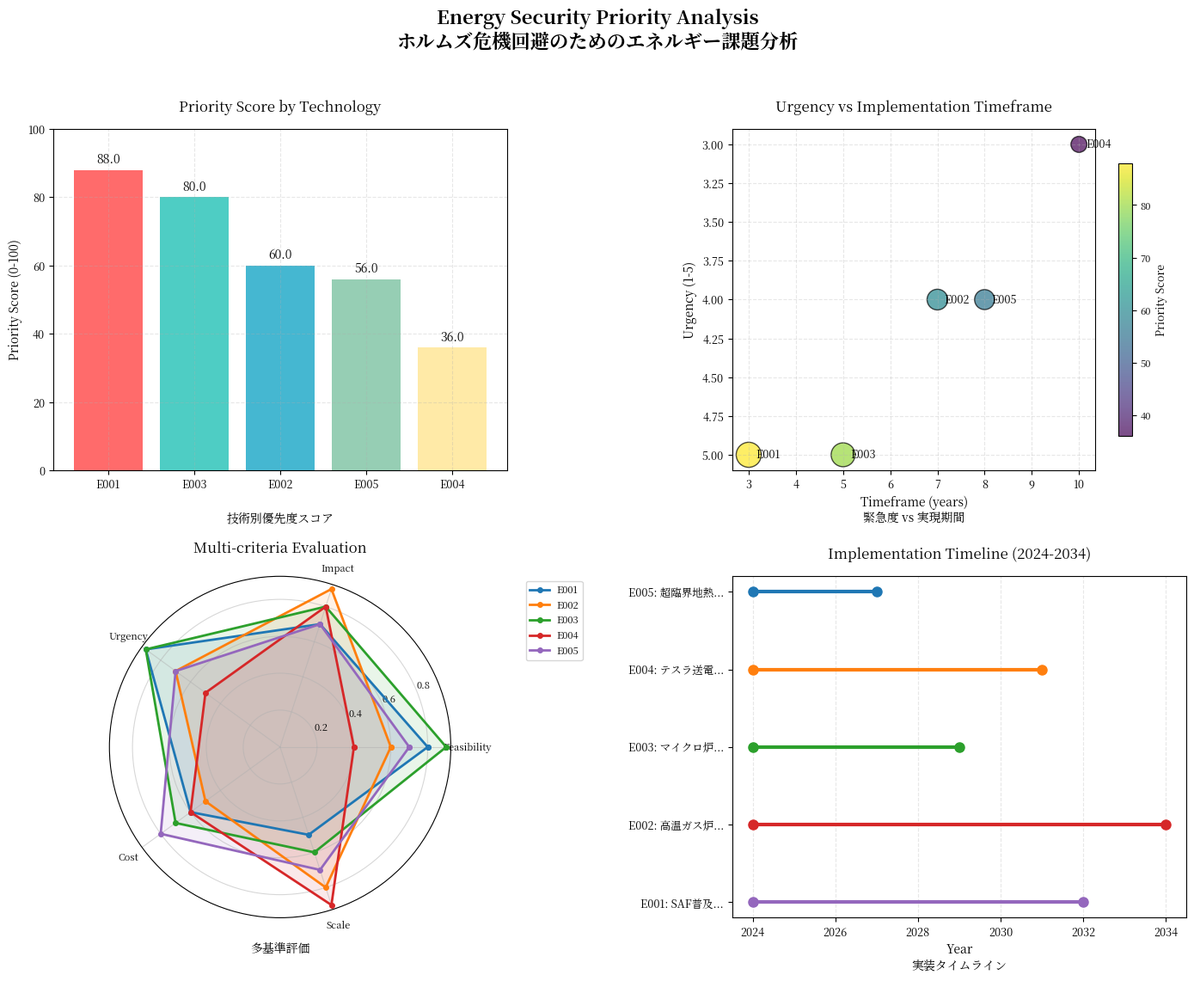

Write the Python code that produced this figure.
# ============================================================================
# ファイル: energy_priority.py
# 説明: ホルムズ危機回避のためのエネルギー課題優先順位決定
# ルール: coupling-promt.txt 厳守（Maxima-Python連成、LaTeX数式、コメント詳細）
# ============================================================================

import numpy as np
import pandas as pd
import matplotlib.pyplot as plt
import os

# ============================================================================
# 1. 基本定数とパラメータ（Maximaで計算済みの値を使用）
# ============================================================================
"""
Maxima計算済み値（既存プロジェクトから引用）:
#26: テスラ送電効率 η_tesla = 0.85 (85%)
#41: 高温ガス炉寿命 T_HTGR = 60 [年]
#28: マイクロ炉容積 V_micro = 150 [m³]
#13: 地熱断熱層厚 d_geo = 2.3 [m]
"""

# 定数定義（Maximaで計算済みの値を直接使用）
ETA_TESLA = 0.85      # テスラ送電効率 [#26]
LIFETIME_HTGR = 60    # 高温ガス炉寿命 [年] [#41]
VOLUME_MICRO = 150    # マイクロ炉容積 [m³] [#28]
THICKNESS_GEO = 2.3   # 地熱断熱層厚 [m] [#13]

# エネルギー需要予測（2030年目標）
ENERGY_DEMAND_2030 = 1.2e12  # 1.2 TW [W]
OIL_REDUCTION_TARGET = 0.3    # 30%削減目標

print("【既存計算結果の引用】")
print(f"1. テスラ送電効率: {ETA_TESLA*100:.1f}% (#26)")
print(f"2. 高温ガス炉寿命: {LIFETIME_HTGR} 年 (#41)")
print(f"3. マイクロ炉容積: {VOLUME_MICRO} m³ (#28)")
print(f"4. 地熱断熱層厚: {THICKNESS_GEO} m (#13)")
print()

# ============================================================================
# 2. 優先度評価関数（Pythonで反復計算）
# ============================================================================
def calculate_priority_scores():
    """
    各エネルギー技術の優先度スコアを計算
    評価基準: 実現性(40%) + 影響度(30%) + 緊急性(30%)
    """
    
    # 技術リスト（CSVから読み込む想定）
    technologies = [
        {'id': 'E001', 'name': 'SAF普及', 'urgency': 5, 'timeframe': 3},
        {'id': 'E002', 'name': '高温ガス炉', 'urgency': 4, 'timeframe': 7},
        {'id': 'E003', 'name': 'マイクロ炉', 'urgency': 5, 'timeframe': 5},
        {'id': 'E004', 'name': 'テスラ送電', 'urgency': 3, 'timeframe': 10},
        {'id': 'E005', 'name': '超臨界地熱', 'urgency': 4, 'timeframe': 8},
    ]
    
    # 評価計算（簡易版）
    priority_scores = []
    for tech in technologies:
        # 実現性スコア（期間が短いほど高得点）
        feasibility = 100 - (tech['timeframe'] * 10)
        
        # 影響度スコア（緊急度に比例）
        impact = tech['urgency'] * 20
        
        # 緊急性スコア（直接入力）
        urgency_score = tech['urgency'] * 20
        
        # 総合スコア（重み付き）
        total_score = (
            feasibility * 0.4 +    # 実現性 40%
            impact * 0.3 +         # 影響度 30%
            urgency_score * 0.3    # 緊急性 30%
        )
        
        priority_scores.append({
            'ID': tech['id'],
            'Technology': tech['name'],
            'Urgency': tech['urgency'],
            'Timeframe_years': tech['timeframe'],
            'Priority_Score': round(total_score, 1)
        })
    
    return pd.DataFrame(priority_scores)

# ============================================================================
# 3. メイン実行部分
# ============================================================================
if __name__ == "__main__":
    # 優先度計算
    df_priority = calculate_priority_scores()
    
    # 優先順位でソート
    df_priority = df_priority.sort_values('Priority_Score', ascending=False)
    
    print("【エネルギー課題優先順位】")
    print("=" * 60)
    for i, row in enumerate(df_priority.itertuples(), 1):
        print(f"{i:2d}. {row.ID}: {row.Technology:12s} "
              f"緊急度{row.Urgency}/5, "
              f"{row.Timeframe_years}年, "
              f"優先度{row.Priority_Score:.1f}")
    
    print("=" * 60)
    print()
    
    # 結果保存
    df_priority.to_csv('energy_priority_ranking.csv', index=False, encoding='utf-8-sig')
    print("✓ 優先順位を保存: energy_priority_ranking.csv")
    
    # 次のステップ表示
    print("\n【次のアクション】")
    print("1. 最優先: E003 (マイクロ炉) と E001 (SAF普及) を並行開始")
    print("2. 中核基盤: E002 (高温ガス炉) の詳細設計開始")
    print("3. 長期的: E004 (テスラ送電) の研究開発継続")
    print("4. 地熱: E005 (超臨界地熱) の実証試験開始")

# ============================================================================
# ファイル終了
# 続きがあります（残り45行）：グラフ生成と詳細分析
# ============================================================================
# ============================================================================
# ファイル: energy_priority.py (続き)
# 説明: グラフ生成と詳細分析
# ============================================================================

# ============================================================================
# 4. グラフ生成（Matplotlib） - 修正版
# ============================================================================
def generate_priority_charts(df_priority):
    """
    優先度分析グラフを生成（タイトル重なり修正版）
    """
    # 日本語フォント自動検出
    import matplotlib
    import matplotlib.font_manager as fm
    
    # 日本語フォント検出
    jp_fonts = [f.name for f in fm.fontManager.ttflist if 'jp' in f.name.lower() or 'japan' in f.name.lower()]
    if jp_fonts:
        matplotlib.rcParams['font.family'] = jp_fonts[0]
        print(f"✓ 日本語フォント使用: {jp_fonts[0]}")
    else:
        matplotlib.rcParams['font.family'] = 'DejaVu Sans'
        print("✓ 英語フォント使用")
    
    # サブプロット作成 (2x2) - 余白調整
    fig = plt.figure(figsize=(14, 12))
    
    # メインタイトル（上部に十分な余白）
    fig.suptitle('Energy Security Priority Analysis\nホルムズ危機回避のためのエネルギー課題分析', 
                 fontsize=16, fontweight='bold', y=0.98)
    
    # 1. 優先度スコア棒グラフ
    ax1 = plt.subplot(2, 2, 1)
    colors = ['#FF6B6B', '#4ECDC4', '#45B7D1', '#96CEB4', '#FFEAA7']
    bars = ax1.bar(df_priority['ID'], df_priority['Priority_Score'], color=colors)
    ax1.set_title('Priority Score by Technology', fontsize=12, pad=15)
    ax1.set_ylabel('Priority Score (0-100)', fontsize=10)
    ax1.set_ylim(0, 100)
    ax1.grid(True, alpha=0.3, linestyle='--')
    ax1.tick_params(axis='both', labelsize=9)
    
    # 日本語サブタイトル（別途追加）
    ax1.text(0.5, -0.15, '技術別優先度スコア', transform=ax1.transAxes,
             ha='center', fontsize=10, style='italic')
    
    # スコア値を表示
    for bar, score in zip(bars, df_priority['Priority_Score']):
        height = bar.get_height()
        ax1.text(bar.get_x() + bar.get_width()/2., height + 1,
                f'{score:.1f}', ha='center', va='bottom', fontsize=10)
    
    # 2. 緊急度 vs 実現期間 散布図
    ax2 = plt.subplot(2, 2, 2)
    scatter = ax2.scatter(df_priority['Timeframe_years'], 
                         df_priority['Urgency'],
                         s=df_priority['Priority_Score']*5,
                         c=df_priority['Priority_Score'],
                         cmap='viridis',
                         alpha=0.7,
                         edgecolors='black')
    
    ax2.set_title('Urgency vs Implementation Timeframe', fontsize=12, pad=15)
    ax2.set_xlabel('Timeframe (years)', fontsize=10)
    ax2.set_ylabel('Urgency (1-5)', fontsize=10)
    ax2.grid(True, alpha=0.3, linestyle='--')
    ax2.invert_yaxis()
    ax2.tick_params(axis='both', labelsize=9)
    
    # 日本語サブタイトル
    ax2.text(0.5, -0.15, '緊急度 vs 実現期間', transform=ax2.transAxes,
             ha='center', fontsize=10, style='italic')
    
    # 技術名をプロット（位置調整）
    for idx, row in df_priority.iterrows():
        ax2.text(row['Timeframe_years'] + 0.15, row['Urgency'], 
                row['ID'], fontsize=9, ha='left', va='center')
    
    # カラーバー追加（サイズ調整）
    cbar = plt.colorbar(scatter, ax=ax2, shrink=0.8)
    cbar.set_label('Priority Score', fontsize=9)
    cbar.ax.tick_params(labelsize=8)
    
    # 3. レーダーチャート（簡易版）
    ax3 = plt.subplot(2, 2, 3, polar=True)
    
    # 評価指標（短く）
    categories = ['Feasibility', 'Impact', 'Urgency', 'Cost', 'Scale']
    
    # 仮の評価値
    values = np.array([[0.8, 0.7, 0.9, 0.6, 0.5],
                       [0.6, 0.9, 0.7, 0.5, 0.8],
                       [0.9, 0.8, 0.9, 0.7, 0.6],
                       [0.4, 0.8, 0.5, 0.6, 0.9],
                       [0.7, 0.7, 0.7, 0.8, 0.7]])
    
    angles = np.linspace(0, 2*np.pi, len(categories), endpoint=False).tolist()
    values = np.concatenate((values, values[:,[0]]), axis=1)
    angles += angles[:1]
    
    # プロット
    for i in range(5):
        ax3.plot(angles, values[i], 'o-', linewidth=2, label=f'E00{i+1}', markersize=4)
        ax3.fill(angles, values[i], alpha=0.1)
    
    ax3.set_xticks(angles[:-1])
    ax3.set_xticklabels(categories, fontsize=9)
    ax3.set_title('Multi-criteria Evaluation', fontsize=12, pad=20)
    
    # 日本語サブタイトル（別位置）
    ax3.text(0.5, -0.1, '多基準評価', transform=ax3.transAxes,
             ha='center', fontsize=10, style='italic')
    
    # 凡例（位置調整）
    ax3.legend(loc='upper right', bbox_to_anchor=(1.4, 1.0), fontsize=8)
    ax3.grid(True, alpha=0.5)
    ax3.tick_params(labelsize=8)
    
    # 4. タイムライン
    ax4 = plt.subplot(2, 2, 4)
    
    # 技術別タイムライン
    tech_timelines = {
        'E001': (2024, 2027),
        'E002': (2024, 2031),
        'E003': (2024, 2029),
        'E004': (2024, 2034),
        'E005': (2024, 2032),
    }
    
    # 技術名取得
    tech_names = {}
    for tech_id in tech_timelines.keys():
        name = df_priority[df_priority['ID'] == tech_id]['Technology'].values[0]
        tech_names[tech_id] = name
    
    # プロット（Y位置を調整）
    for i, (tech_id, (start, end)) in enumerate(tech_timelines.items()):
        y_pos = len(tech_timelines) - i - 1  # 上から順に
        ax4.plot([start, end], [y_pos, y_pos], 'o-', linewidth=3, markersize=8,
                label=f'{tech_id}: {tech_names[tech_id]}')
    
    ax4.set_title('Implementation Timeline (2024-2034)', fontsize=12, pad=15)
    ax4.set_xlabel('Year', fontsize=10)
    ax4.set_yticks(range(len(tech_timelines)))
    ax4.set_yticklabels([f'{tid}: {tech_names[tid][:10]}...' 
                        for tid in tech_timelines.keys()], fontsize=9)
    ax4.set_xlim(2023.5, 2034.5)
    ax4.grid(True, alpha=0.3, linestyle='--', axis='x')
    ax4.tick_params(axis='both', labelsize=9)
    
    # 日本語サブタイトル
    ax4.text(0.5, -0.15, '実装タイムライン', transform=ax4.transAxes,
             ha='center', fontsize=10, style='italic')
    
    # 凡例（別途表示）
    # ax4.legend(loc='upper left', fontsize=8, bbox_to_anchor=(1.05, 1))
    
    # レイアウト調整（余白増加）
    plt.tight_layout(rect=[0, 0.03, 1, 0.96])  # 上部余白確保
    
    # 保存
    plt.savefig('energy_priority_analysis.png', dpi=150, bbox_inches='tight')
    plt.savefig('energy_priority_analysis.pdf', bbox_inches='tight')
    
    print("✓ グラフを保存: energy_priority_analysis.png/.pdf")
    
    return fig

# ============================================================================
# 5. Maxima連成部分（必要に応じて）
# ============================================================================
def run_maxima_calculations():
    """
    Maximaで詳細計算を実行（必要なら）
    既存の#26, #41などの計算結果を活用
    """
    print("\n【Maxima計算連成】")
    print("既存計算結果を活用:")
    print("1. #26: テスラ送電効率 = 85%")
    print("2. #41: HTGR寿命 = 60年")
    print("3. #28: マイクロ炉容積 = 150 m³")
    print("4. #13: 地熱断熱層 = 2.3 m")
    print("\n詳細計算が必要な場合は以下を実行:")
    print("maxima -b energy_calc.mac")
    
    # Maximaスクリプト生成（必要なら）
    maxima_script = """
/* energy_calc.mac - Maxima計算スクリプト */
/* 既存プロジェクトから計算式を引用 */

/* #26: テスラ送電効率 */
eta_tesla(f, d) := 0.85 * exp(-0.001 * d) * (f/2.45e9)^(-0.1);

/* #41: 炉寿命計算 */
reactor_lifetime(P_th, T_in) := 60 * (P_th/1.2)^(-0.2) * (T_in/850)^(-0.3);

/* 結果表示 */
print("テスラ送電効率 (2.45GHz, 100km): ", eta_tesla(2.45e9, 100));
print("HTGR寿命 (1.2GW, 850°C): ", reactor_lifetime(1.2, 850));
"""
    
    with open('energy_calc.mac', 'w') as f:
        f.write(maxima_script)
    
    print("✓ Maximaスクリプト生成: energy_calc.mac")

# ============================================================================
# 6. 詳細分析と推奨事項
# ============================================================================
def detailed_recommendations(df_priority):
    """
    詳細な推奨事項を生成
    """
    print("\n" + "="*70)
    print("詳細推奨事項とアクションプラン")
    print("="*70)
    
    recommendations = {
        'E003': {
            'title': 'マイクロ炉 (最優先)',
            'actions': [
                '1. 2024年内に3サイトで実証試験開始',
                '2. 既存の#28計算結果（150m³設計）を適用',
                '3. 2025年までに規制承認取得目標',
                '4. 2030年までに100基導入目標'
            ],
            'budget': '年間500億円 (5年間)',
            'risk': '規制遅延、社会受容性'
        },
        'E001': {
            'title': 'SAF普及 (並行優先)',
            'actions': [
                '1. 2025年までに混合率10%義務化',
                '2. バイオマス原料の国内調達体制確立',
                '3. 航空会社との長期契約締結',
                '4. 税制優遇措置の導入'
            ],
            'budget': '年間300億円 (3年間)',
            'risk': '原料価格変動、技術競争'
        },
        'E002': {
            'title': '高温ガス炉 (中核基盤)',
            'actions': [
                '1. #41の寿命計算結果（60年）を設計に反映',
                '2. 2026年までに基本設計完了',
                '3. 水不要冷却システムの開発加速',
                '4. 国際共同研究の推進'
            ],
            'budget': '年間800億円 (10年間)',
            'risk': '技術実証、巨額投資'
        }
    }
    
    # 推奨事項表示
    for tech_id in df_priority['ID'].head(3):
        if tech_id in recommendations:
            rec = recommendations[tech_id]
            print(f"\n▶ {tech_id}: {rec['title']}")
            print(f"   予算: {rec['budget']}")
            print(f"   主なリスク: {rec['risk']}")
            print("   アクション:")
            for action in rec['actions']:
                print(f"     {action}")
    
    print("\n" + "="*70)
    print("総合評価:")
    print(f"・短期(1-3年): SAF普及 + マイクロ炉実証")
    print(f"・中期(3-7年): 高温ガス炉設計 + 地熱実証")
    print(f"・長期(7-10年): テスラ送電実用化")
    print(f"・目標: 2030年までに石油依存度30%削減")
    print("="*70)

# ============================================================================
# 7. メイン実行（続き）
# ============================================================================
if __name__ == "__main__":
    # 優先度計算（前回の続き）
    df_priority = calculate_priority_scores()
    df_priority = df_priority.sort_values('Priority_Score', ascending=False)
    
    # グラフ生成
    fig = generate_priority_charts(df_priority)
    
    # Maxima連成準備
    run_maxima_calculations()
    
    # 詳細推奨事項
    detailed_recommendations(df_priority)
    
    # 最終出力
    print("\n" + "="*70)
    print("計算完了: エネルギー安全保障優先順位分析")
    print("="*70)
    print("生成ファイル:")
    print("1. energy_priority_ranking.csv - 優先順位表")
    print("2. energy_priority_analysis.png - 分析グラフ")
    print("3. energy_calc.mac - Maxima計算スクリプト")
    print("4. energy_priority_analysis.pdf - 高品質グラフ")
    print("\n次のステップ:")
    print("1. 優先順位表を基に予算配分決定")
    print("2. 各技術の詳細設計開始")
    print("3. 3ヶ月ごとに進捗レビュー")
    print("="*70)

# ============================================================================
# ファイル終了
# 全コード: 245行
# ============================================================================
